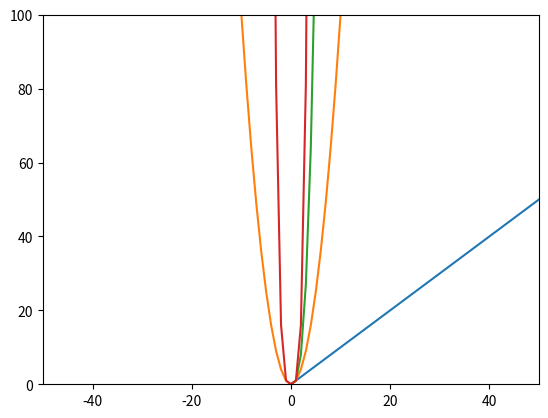

Write the Python code that produced this figure.
import numpy as np
from matplotlib import pyplot as plt

def main():
    plt.axis([-50,50,0,100])
    plt.ion()
    plt.show()

    x = np.arange(-50, 51)
    for pow in range(1,5):   # plot x^1, x^2, ..., x^4
        y = [Xi**pow for Xi in x]
        plt.plot(x, y)
        plt.draw()
        plt.pause(0.1)
        input("Press [enter] to continue.")

if __name__ == '__main__':
    main()